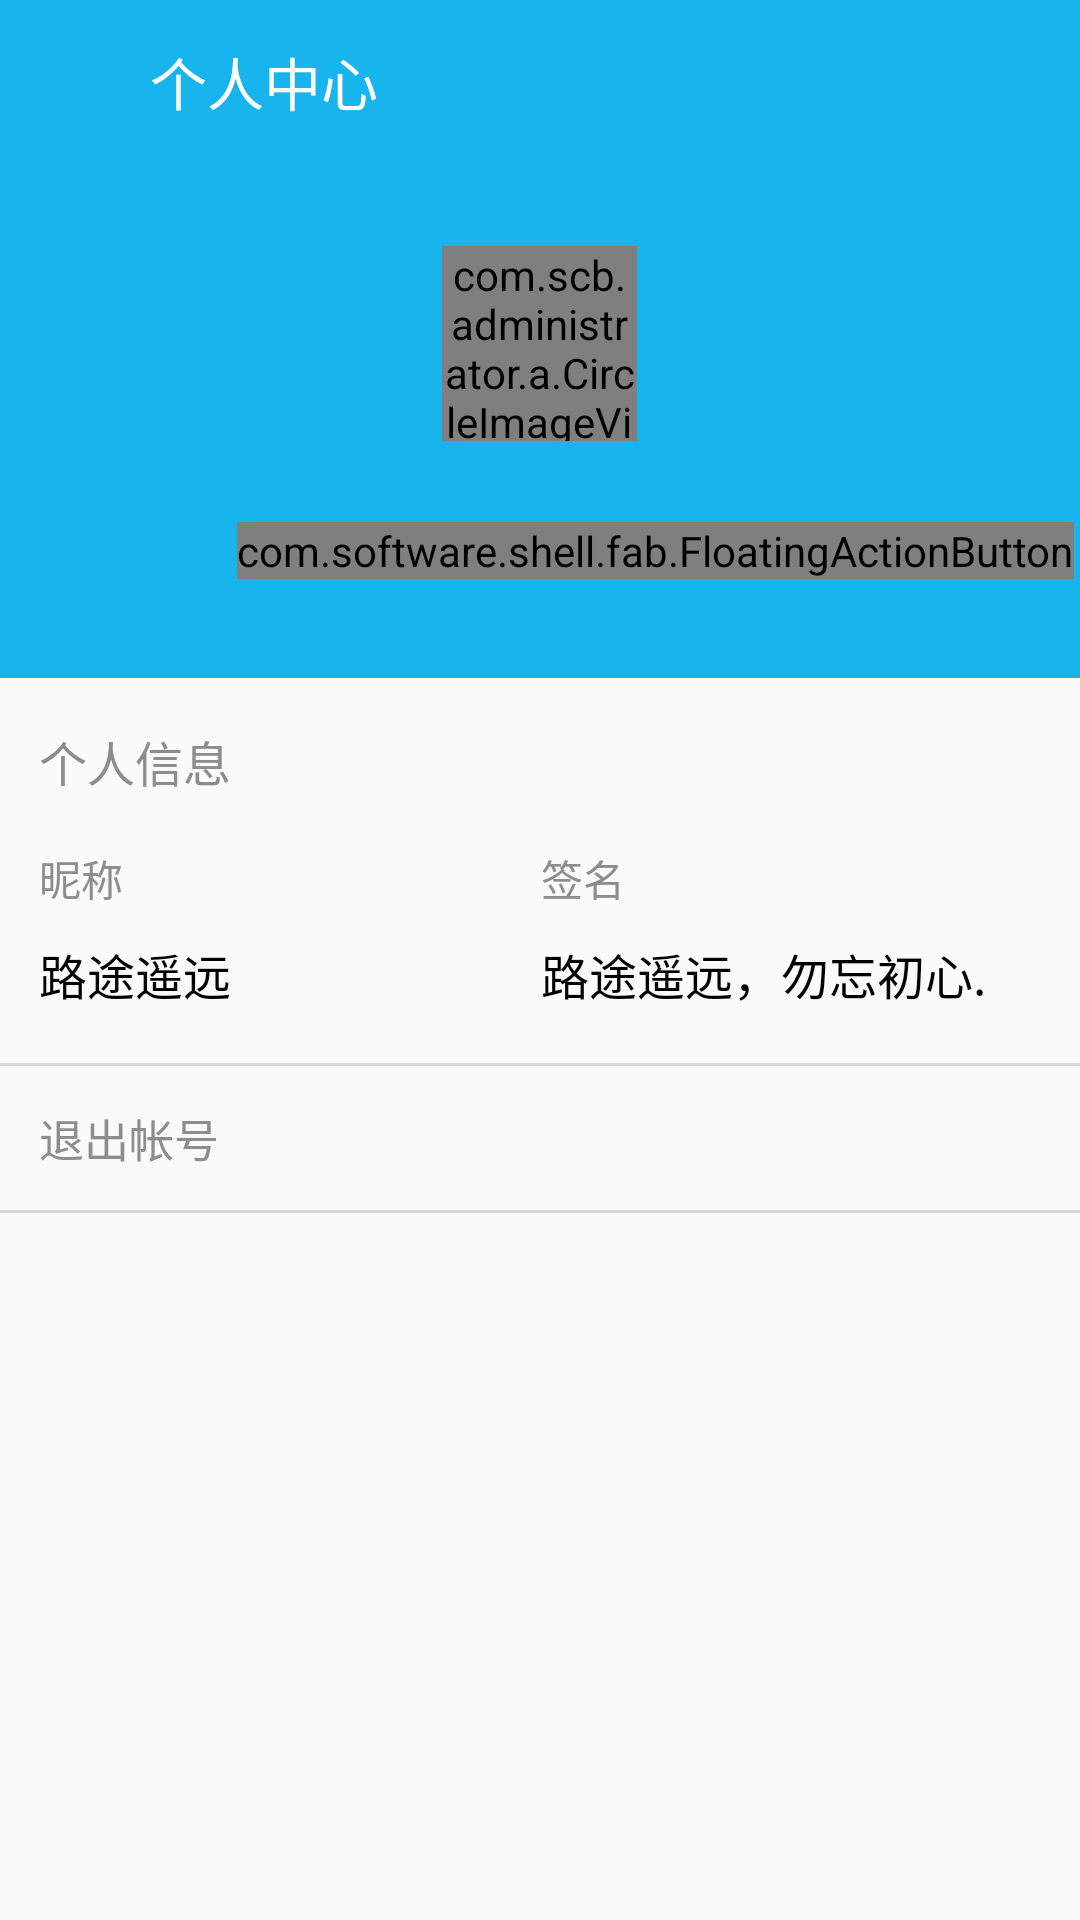

This screen was rendered from an Android layout file. Write that file and the resources it references.
<!-- AndroidManifest.xml: application theme AppTheme -->
<!-- res/layout/activity_home.xml -->
<LinearLayout xmlns:android="http://schemas.android.com/apk/res/android"
    xmlns:fab="http://schemas.android.com/apk/res-auto"
  android:orientation="vertical"
    android:id="@+id/linear"
    android:layout_width="match_parent"
    android:layout_height="match_parent"


    >


    <RelativeLayout
        android:background="@color/main"
        android:layout_width="match_parent"
        android:layout_height="54dp">


    <ImageView
        android:id="@+id/left"
        android:padding="17dp"
        android:onClick="back"
        android:background="@drawable/drawer_selector"
        android:src="@drawable/umeng_fb_back_normal"
        android:layout_width="50dp"
        android:layout_height="54dp" />


    <TextView
        android:text="@string/home"
        android:id="@+id/welcome"
        android:layout_width="wrap_content"
        android:layout_height="54dp"

        android:gravity="center_vertical"

        android:scaleX="1.0"

        android:textColor="@color/white"
        android:layout_toRightOf="@id/left"
        android:textSize="19sp"
        />







</RelativeLayout>

    <ScrollView

        android:layout_width="match_parent"
        android:background="#00000000"
        android:id="@+id/sv"
        android:scrollbarStyle="outsideOverlay"
        android:layout_height="match_parent"
        xmlns:android="http://schemas.android.com/apk/res/android">
    <RelativeLayout
        android:layout_width="match_parent"
        android:layout_height="wrap_content"

        >

   <RelativeLayout

       android:id="@+id/re2"
       android:background="@color/main"
       android:layout_width="match_parent"
       android:layout_height="172dp" >

       <com.scb.administrator.a.CircleImageView
          android:id="@+id/header"
           android:layout_width="65dp"
           android:layout_height="65dp"
           android:scaleType="centerInside"

           android:layout_centerHorizontal="true"
           android:layout_marginTop="28dp"
           android:src="@drawable/ic_default_avatar_lite"
           />


    </RelativeLayout>

    <com.software.shell.fab.FloatingActionButton
        android:id="@+id/action_button"
        android:layout_width="wrap_content"
        android:layout_height="wrap_content"
        fab:type="normal"
        fab:image="@drawable/abc_ic_menu_selectall_mtrl_alpha"
        fab:button_color="#4caf50"
        android:layout_alignParentRight="true"
        android:layout_marginRight="2dp"
        fab:image_size="25dp"

        android:onClick="fabOnclick"
        fab:button_colorPressed="#4b3520"
        android:layout_marginTop="120dp"

        />

        <TextView
            android:text="@string/imfor"
            android:textScaleX="1.0"
            android:textSize="16sp"
            android:layout_below="@+id/re2"
            android:layout_marginLeft="13dp"
            android:layout_marginTop="16dp"
            android:layout_marginBottom="17dp"
            android:textColor="#8d8d8d"
            android:id="@+id/geren"
            android:layout_width="wrap_content"
            android:layout_height="wrap_content" />

        <TextView
            android:id="@+id/ni"
        android:text="@string/name"
        android:layout_marginLeft="13dp"
        android:layout_marginBottom="10dp"
        android:layout_below="@id/geren"
        android:textColor="#8d8d8d"
        android:layout_width="wrap_content"
        android:layout_height="wrap_content"
        android:textScaleX="1.0"
        android:textSize="14sp"/>
        <TextView
            android:id="@+id/nick"
            android:text="路途遥远"
            android:gravity="center_horizontal"
            android:layout_marginLeft="13dp"
            android:layout_marginBottom="7dp"
            android:layout_below="@id/ni"
            android:textColor="#000000"
            android:layout_width="wrap_content"
            android:layout_height="wrap_content"
            android:textScaleX="1.0"
            android:textSize="16sp"/>



        <TextView
            android:id="@+id/si"
            android:text="签名"
            android:paddingLeft="29dp"
            android:textColor="#8d8d8d"
            android:layout_width="wrap_content"
            android:layout_height="wrap_content"
            android:textScaleX="1.0"
            android:textSize="14sp"
            android:layout_marginBottom="10dp"
            android:layout_below="@+id/geren"
            android:layout_centerHorizontal="true" />

        <TextView
            android:paddingLeft="29dp"
            android:id="@+id/sig"

            android:text="路途遥远，勿忘初心."
            android:gravity="center_horizontal"
            android:textColor="#000000"
            android:layout_width="wrap_content"
            android:layout_height="wrap_content"
            android:textScaleX="1.0"
            android:textSize="16sp"
            android:paddingRight="4dp"
            android:layout_alignTop="@+id/nick"
            android:layout_alignLeft="@+id/si"
            android:layout_alignStart="@+id/si" />

<View
    android:id="@+id/fir"
    android:layout_width="match_parent"
    android:layout_height="1dp"
    android:layout_marginTop="18dp"
    android:background="#D9D9D9"
    android:layout_below="@id/sig"
/>



        <TextView
            android:id="@+id/check_new"
            android:layout_margin="13dp"
            android:text="退出帐号"
            android:layout_below="@id/fir"
            android:textColor="#8d8d8d"
            android:textScaleX="1.0"
            android:textSize="15sp"
            android:layout_width="match_parent"
            android:layout_height="wrap_content" />

        <View
            android:layout_below="@id/check_new"
            android:id="@+id/thi"
            android:layout_width="match_parent"
            android:layout_height="1dp"
            android:background="#D9D9D9"

            />
</RelativeLayout>
</ScrollView>
</LinearLayout>
<!-- resources referenced by this layout -->
<resources>
  <color name="main">#18b4ed</color>
  <color name="white">#ffffff</color>
  <!-- drawable drawer_selector (drawable) -->
  <?xml version="1.0" encoding="utf-8"?>
  <selector xmlns:android="http://schemas.android.com/apk/res/android">
    <item android:state_pressed="true" android:drawable="@color/light_gray" />
    <item android:state_focused="true" android:drawable="@color/dark_gray" />
  </selector>
  <!-- drawable ic_default_avatar_lite: png bitmap (drawable, 3251 bytes) -->
  <string name="home">个人中心</string>
  <string name="imfor">个人信息</string>
  <string name="name">昵称</string>
  <style name="AppTheme" parent="Theme.AppCompat.Light.NoActionBar">
          
  
          <item name="android:textColorPrimary">@android:color/black</item>
          <item name="colorPrimary">#4876FF</item>
          <item name="colorPrimaryDark">#3A5FCD</item>
  
      </style>
  <color name="light_gray">#c2c7cc</color>
  <color name="dark_gray">#3d454c</color>
</resources>
